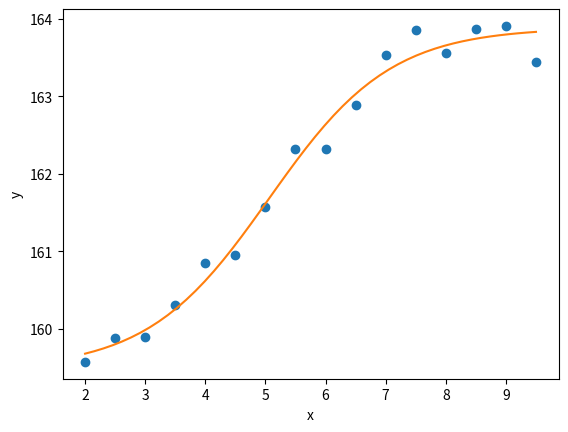
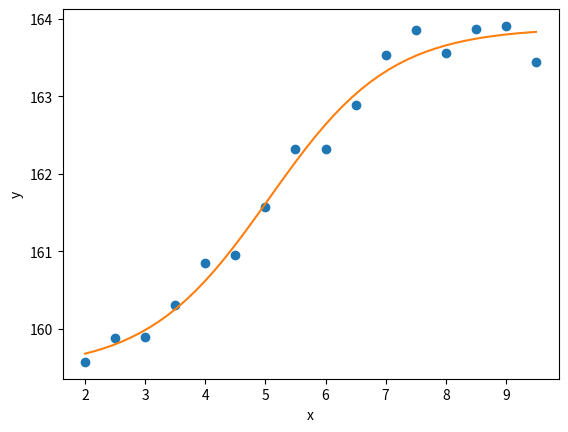

Python code for these plots, in order:
# -*- coding: utf-8 -*-
"""
Created on Thu Apr  1 16:40:56 2021

Höhere Mathematik 2, Serie 7, Aufgabe 2, Daten

@author: knaa
"""

import sympy as sp
import numpy as np
import matplotlib.pyplot as plt

x=np.array([2. , 2.5, 3. , 3.5, 4. , 4.5, 5. , 5.5, 6. , 6.5, 7. , 7.5, 8. ,
       8.5, 9. , 9.5])

y=np.array([159.57209984, 159.8851819 , 159.89378952, 160.30305273,
       160.84630757, 160.94703969, 161.56961845, 162.31468058,
       162.32140561, 162.88880047, 163.53234609, 163.85817086,
       163.55339958, 163.86393263, 163.90535931, 163.44385491])

lam0 = np.array([100, 120, 3, -1],dtype=np.float64)
tol = 1e-5

p = sp.symbols('p0 p1 p2 p3')
def f(x,p):
    return (p[0]+p[1]*10**(p[2]+p[3]*x))/(1+10**(p[2]+p[3]*x))
g = sp.Matrix([y[k]-f(x[k],p) for k in range(len(x))])

Dg = g.jacobian(p)
g = sp.lambdify([p], g, 'numpy')
Dg = sp.lambdify([p], Dg, 'numpy')

def gauss_newton(g, Dg, lam0, tol, max_iter):
    k=0
    lam=np.copy(lam0)
    increment = tol+1
    err_func = np.linalg.norm(g(lam))**2
    
    while increment > tol and k < max_iter: #Hier kommt Ihre Abbruchbedingung, die tol und max_iter berücksichtigen muss# 

        # QR-Zerlegung von Dg(lam) und delta als Lösung des lin. Gleichungssystems
        [Q,R] = np.linalg.qr(Dg(lam))
        delta = np.linalg.solve(R, -Q.T@g(lam)).flatten()
            
        # Update des Vektors Lambda        
        lam = lam + delta
        err_func = np.linalg.norm(g(lam))**2
        increment = np.linalg.norm(delta)
        
        k = k+1
        print('Iteration: ',k)
        print('lambda = ',lam)
        print('Inkrement = ',increment)
        print('Fehlerfunktional =', err_func)
        
    return(lam,k)


tol = 1e-5
max_iter = 30
[lam_without,n] = gauss_newton(g, Dg, lam0, tol, max_iter)


def gauss_newton_d(g, Dg, lam0, tol, max_iter, pmax, damping):
    k=0
    lam=np.copy(lam0)
    increment = tol+1
    err_func = np.linalg.norm(g(lam))**2
    
    while increment > tol and k < max_iter: #Hier kommt Ihre Abbruchbedingung, die tol und max_iter berücksichtigen muss# 
        # QR-Zerlegung von Dg(lam)
        [Q,R] = np.linalg.qr(Dg(lam))
        delta = np.linalg.solve(R, -Q.T@g(lam)).flatten()
        
        # hier kommt die Dämpfung
        p=0
        while damping and p < pmax:
            print('Dämpfung: ', p)
            err_func_cur = np.linalg.norm(g(lam))**2
            err_func_next = np.linalg.norm(g(lam + delta / 2**p))**2
            
            if err_func_next < err_func_cur:
                break
            p+=1

        # Update des Vektors Lambda
        lam = lam + delta / 2**p
        err_func = np.linalg.norm(g(lam))**2
        increment = np.linalg.norm(delta)
        k = k+1
        print('Iteration: ',k)
        print('lambda = ',lam)
        print('Inkrement = ',increment)
        print('Fehlerfunktional =', err_func)
    return(lam,k)

tol = 1e-5
max_iter = 30
pmax = 5
damping = 1
[lam_with,n] = gauss_newton_d(g, Dg, lam0, tol, max_iter, pmax, damping)

t = sp.symbols('t')
F = f(t,lam_with)

F = sp.lambdify([t],F,'numpy')
t = np.linspace(x.min(),x.max())

plt.plot(x,y,'o')
plt.plot(t,F(t))
plt.xlabel('x')
plt.ylabel('y')
plt.show()

import scipy.optimize

def err_func(x):
    return np.linalg.norm(g(x))**2

lam_opt = scipy.optimize.fmin(err_func, lam0)

t = sp.symbols('t')
F = f(t,lam_opt)

 
F = sp.lambdify([t],F,'numpy')
t = np.linspace(x.min(),x.max())


plt.plot(x,y,'o')
plt.plot(t,F(t))
plt.xlabel('x')
plt.ylabel('y')
plt.show()
